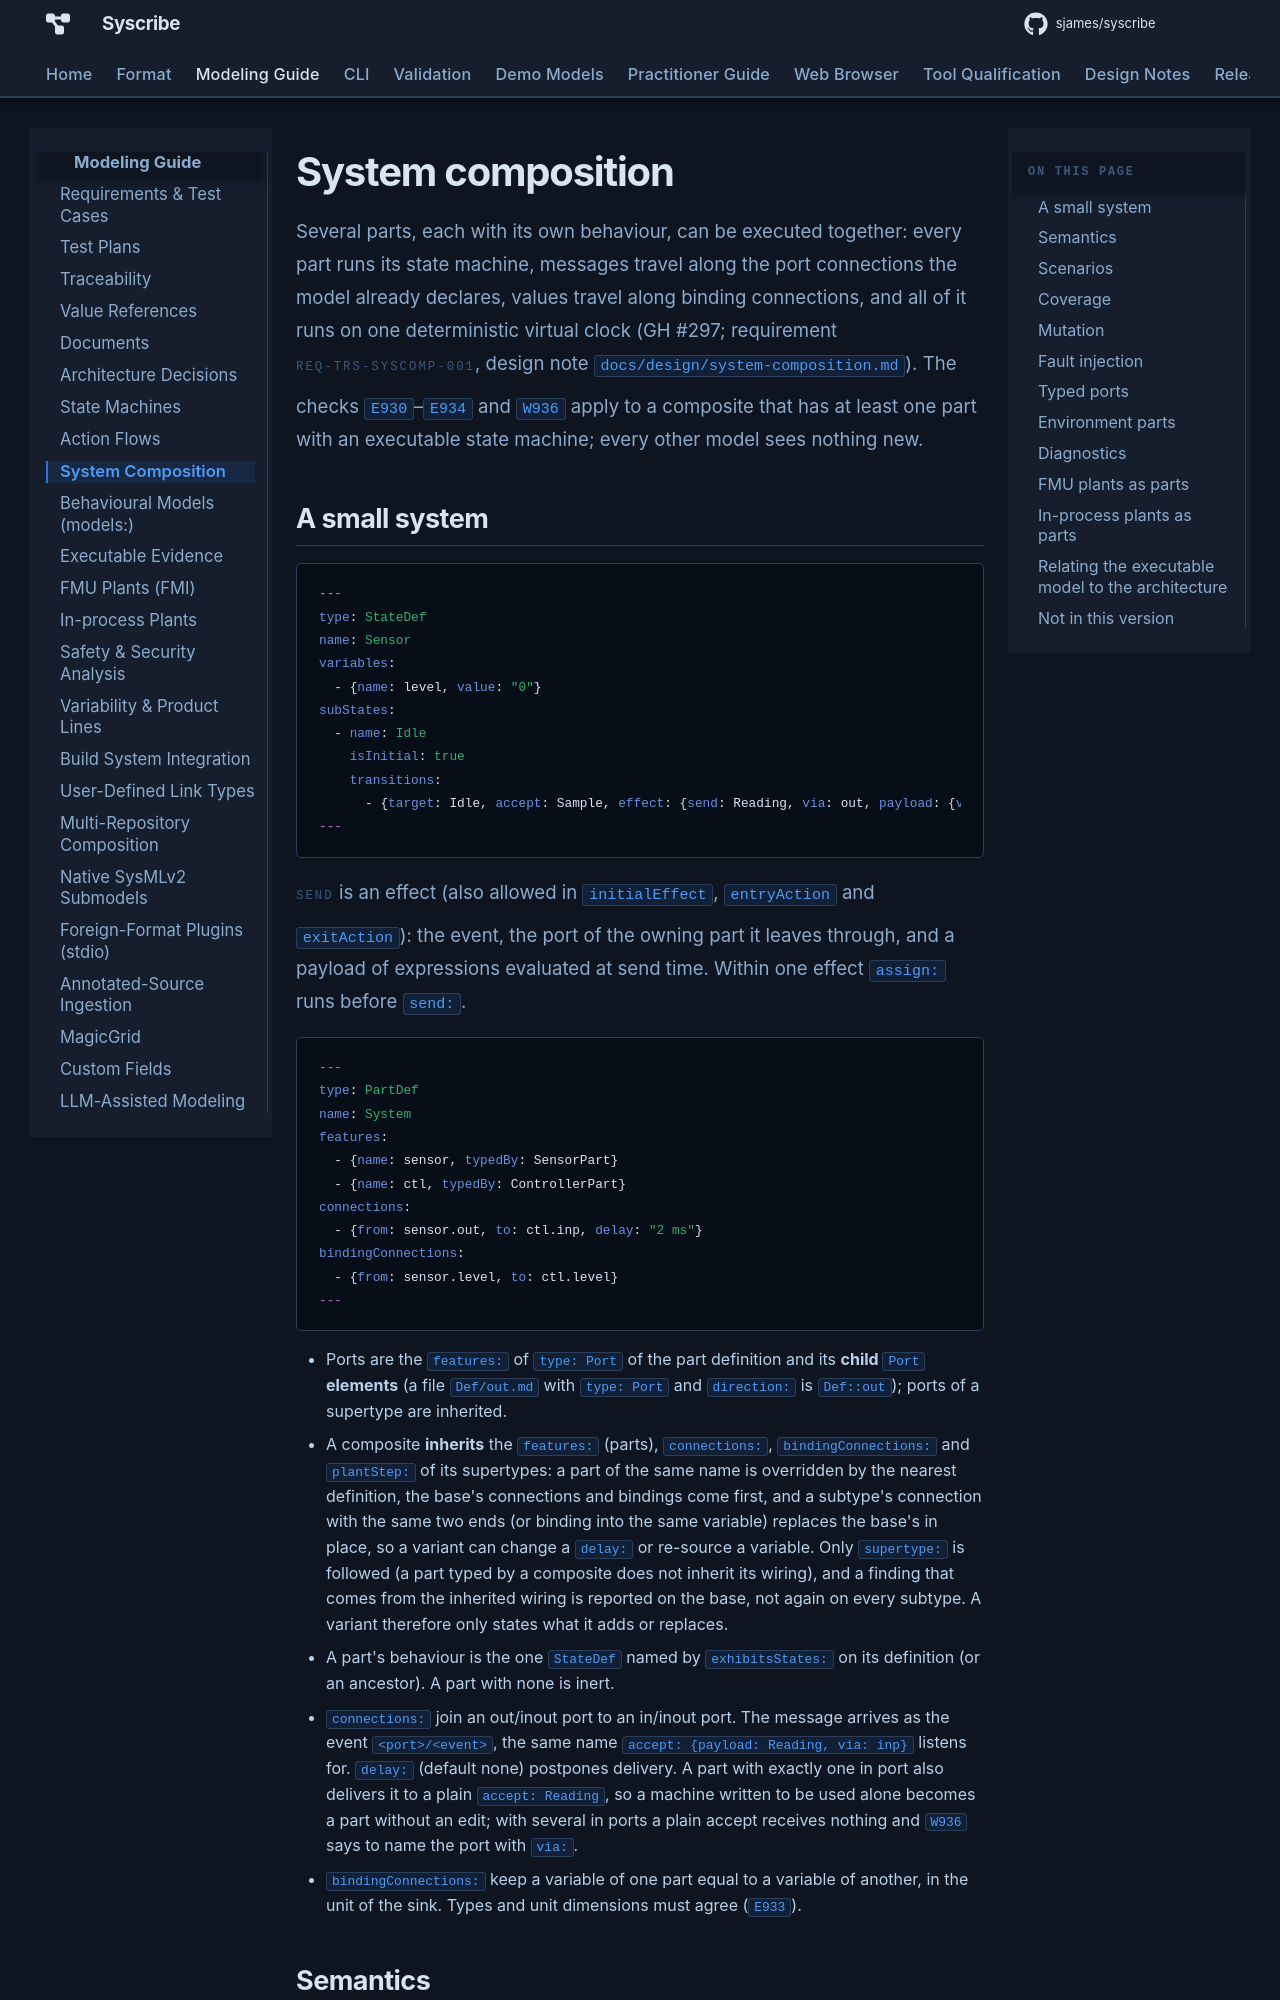

repository: sjames/syscribe · page: model-guide/system-composition/index.html · generator: mkdocs

# System composition

Several parts, each with its own behaviour, can be executed together: every part runs its state machine, messages travel along the port connections the model already declares, values travel along binding connections, and all of it runs on one deterministic virtual clock (GH #297; requirement `REQ-TRS-SYSCOMP-001`, design note `docs/design/system-composition.md`). The checks `E930`–`E934` and `W936` apply to a composite that has at least one part with an executable state machine; every other model sees nothing new.
